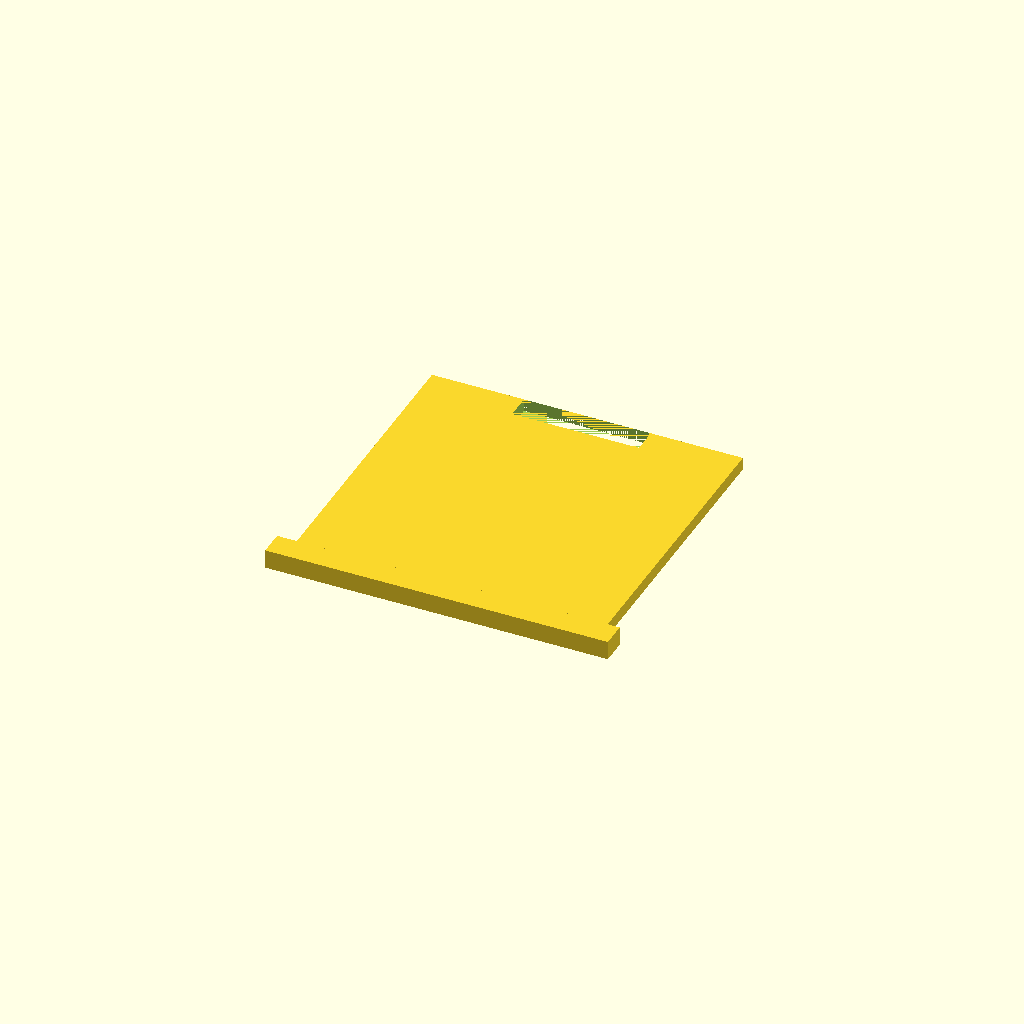
Cell 1: rendered with the file's own defaults.
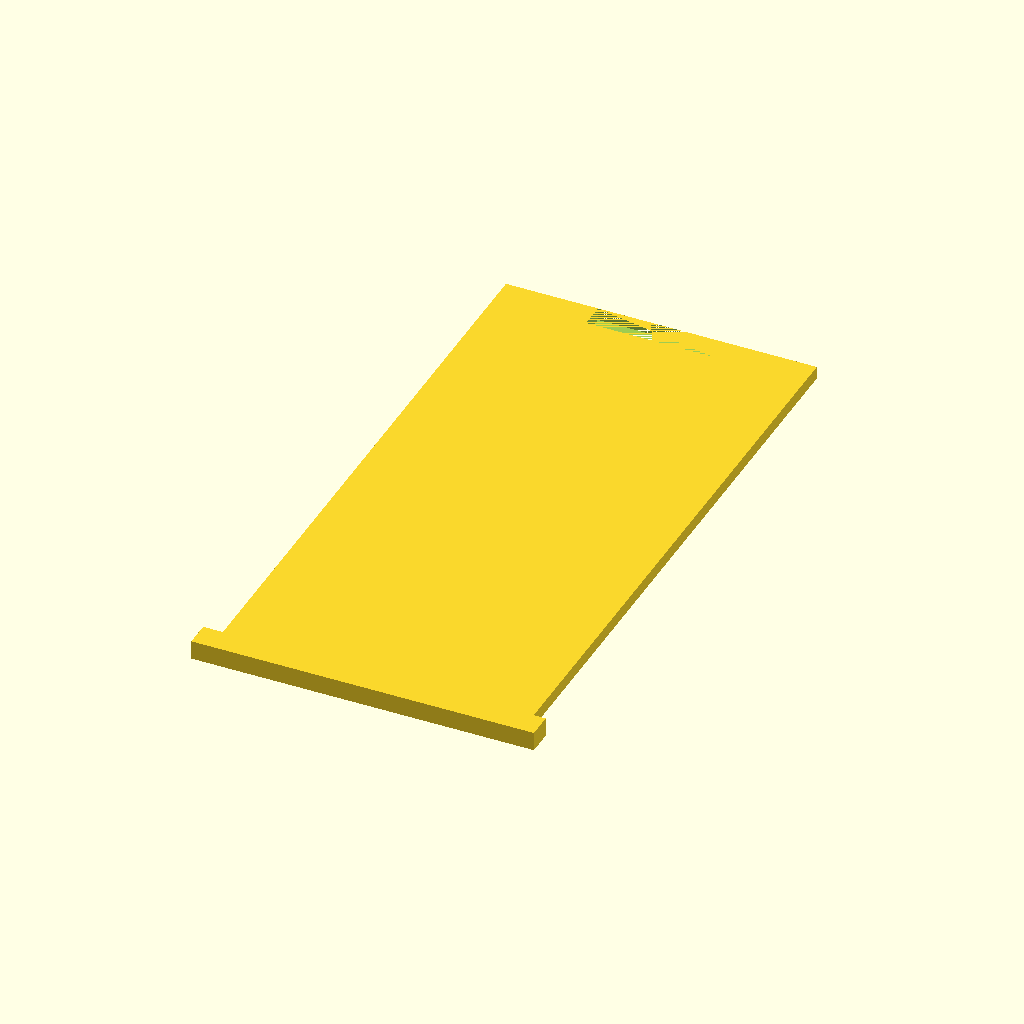
Cell 2: the same model with holder_height = 100.
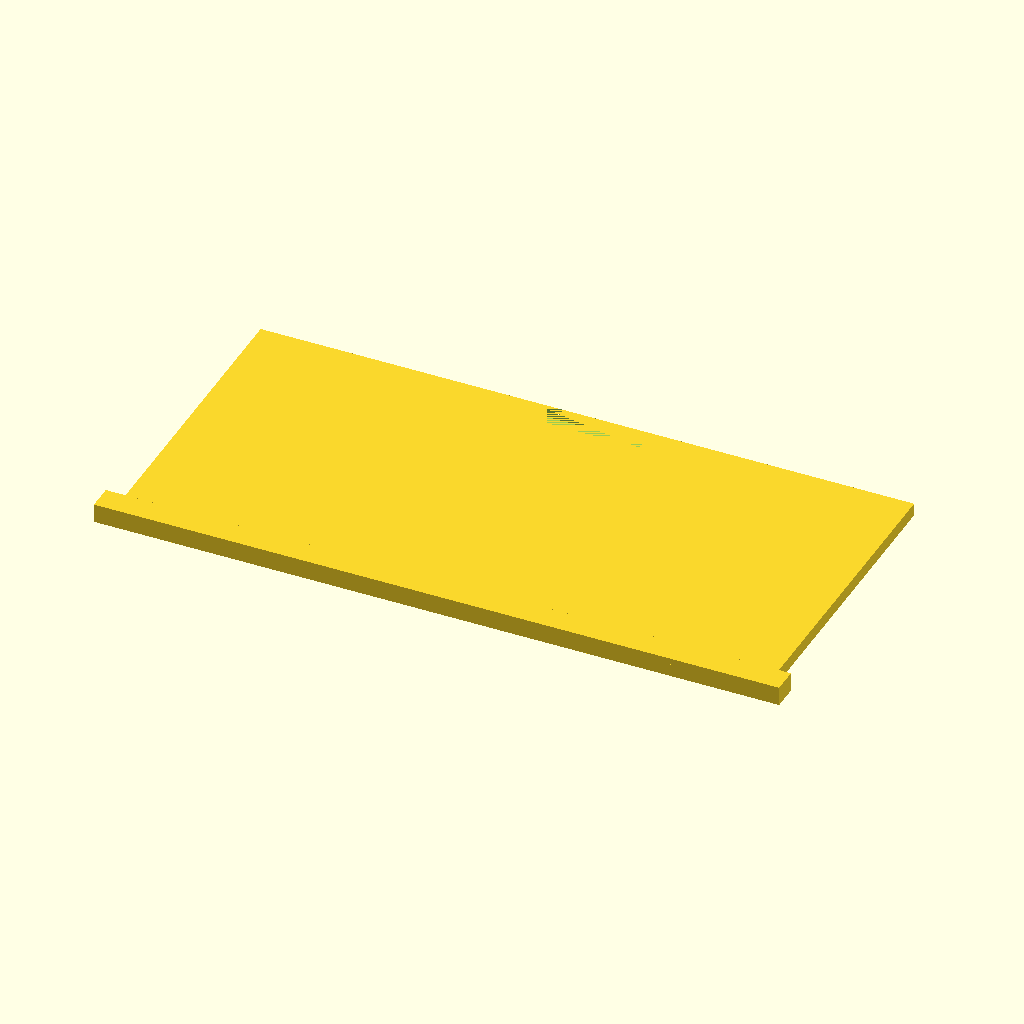
Cell 3: holder_width = 108 (everything else at default).
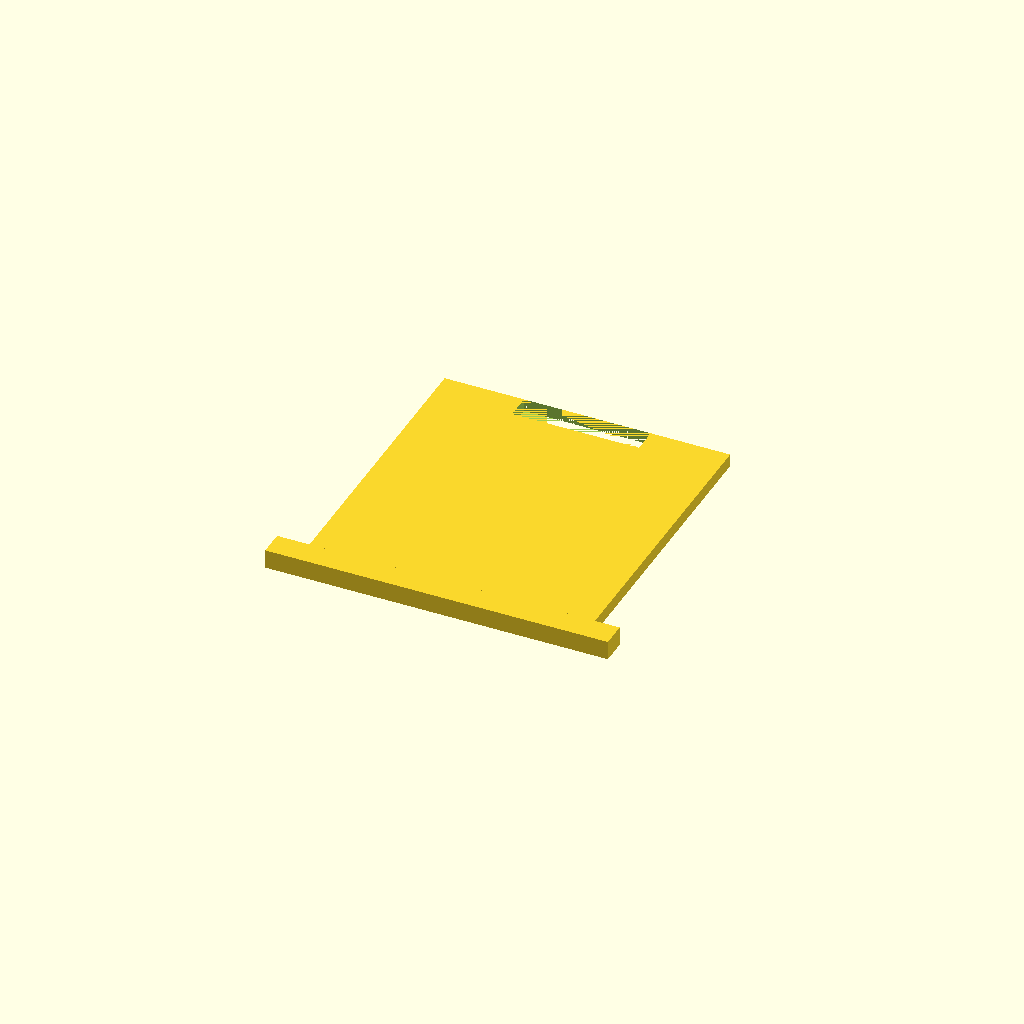
Cell 4 — holder_wall_thickness set to 4, the other parameters unchanged.
One fixed orthographic camera (rotation 55°, 0°, 25°; colour scheme Cornfield) for every cell.
The OpenSCAD source (inputs/thingiverse/thing-3171627/files/CardSeparator.scad):
holder_height = 50;
holder_width = 54;
holder_wall_thickness = 2;

length = holder_height+1;
width = holder_width-(2*holder_wall_thickness)-1;

union(){
    difference(){
        cube([width, length, 2], center=true);
        translate([0,(length/2)-2,0])cube([20, 4, 2], center=true);
    }
    translate([0, -((length/2)-2), .5])cube([holder_width, 4, 3], center=true);
}
Customizer parameters (derived from the source; name, type, default, range or options):
holder_height: number, default 50
holder_width: number, default 54
holder_wall_thickness: number, default 2
